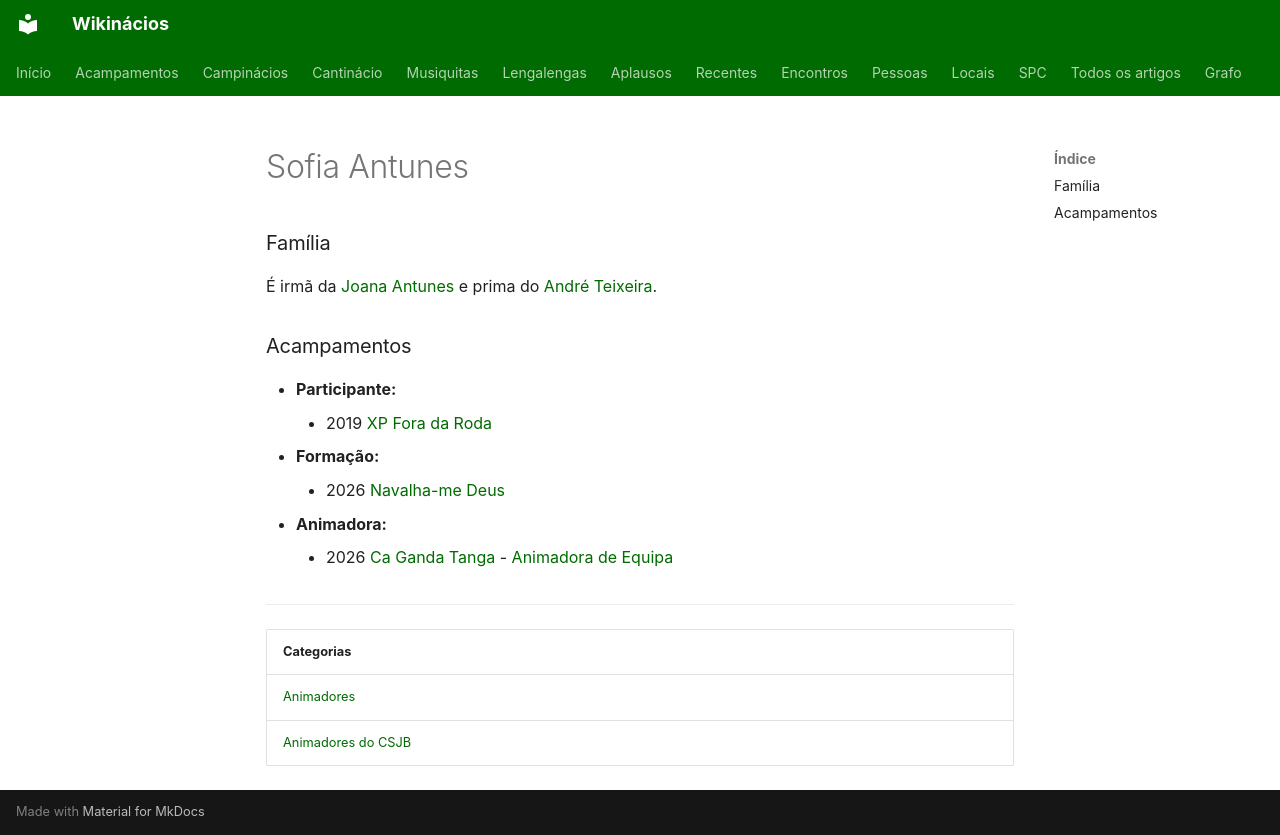

repository: neteinstein/Campinacios · page: Pessoas/S/Sofia Antunes.html · generator: mkdocs

# Sofia Antunes

### Família

É irmã da [Joana Antunes](../J/Joana%20Antunes.md) e prima do [André Teixeira](../A/Andr%C3%A9%20Teixeira.md).

### Acampamentos

- **Participante:**
    - 2019 [XP Fora da Roda](../../Acampamentos/2019/XP%20Fora%20da%20Roda.md)
- **Formação:**
    - 2026 [Navalha-me Deus](../../Acampamentos/2026/Navalha-me%20Deus.md)
- **Animadora:**
    - 2026 [Ca Ganda Tanga](../../Acampamentos/2026/Ca%20Ganda%20Tanga.md) - [Animadora de Equipa](../../Cargos/Animador%20de%20Equipa.md)

---

| Categorias |
| --- |
| [Animadores](../../Categorias/Animadores.md) |
| [Animadores do CSJB](../../Categorias/Animadores%20do%20CSJB.md) |
